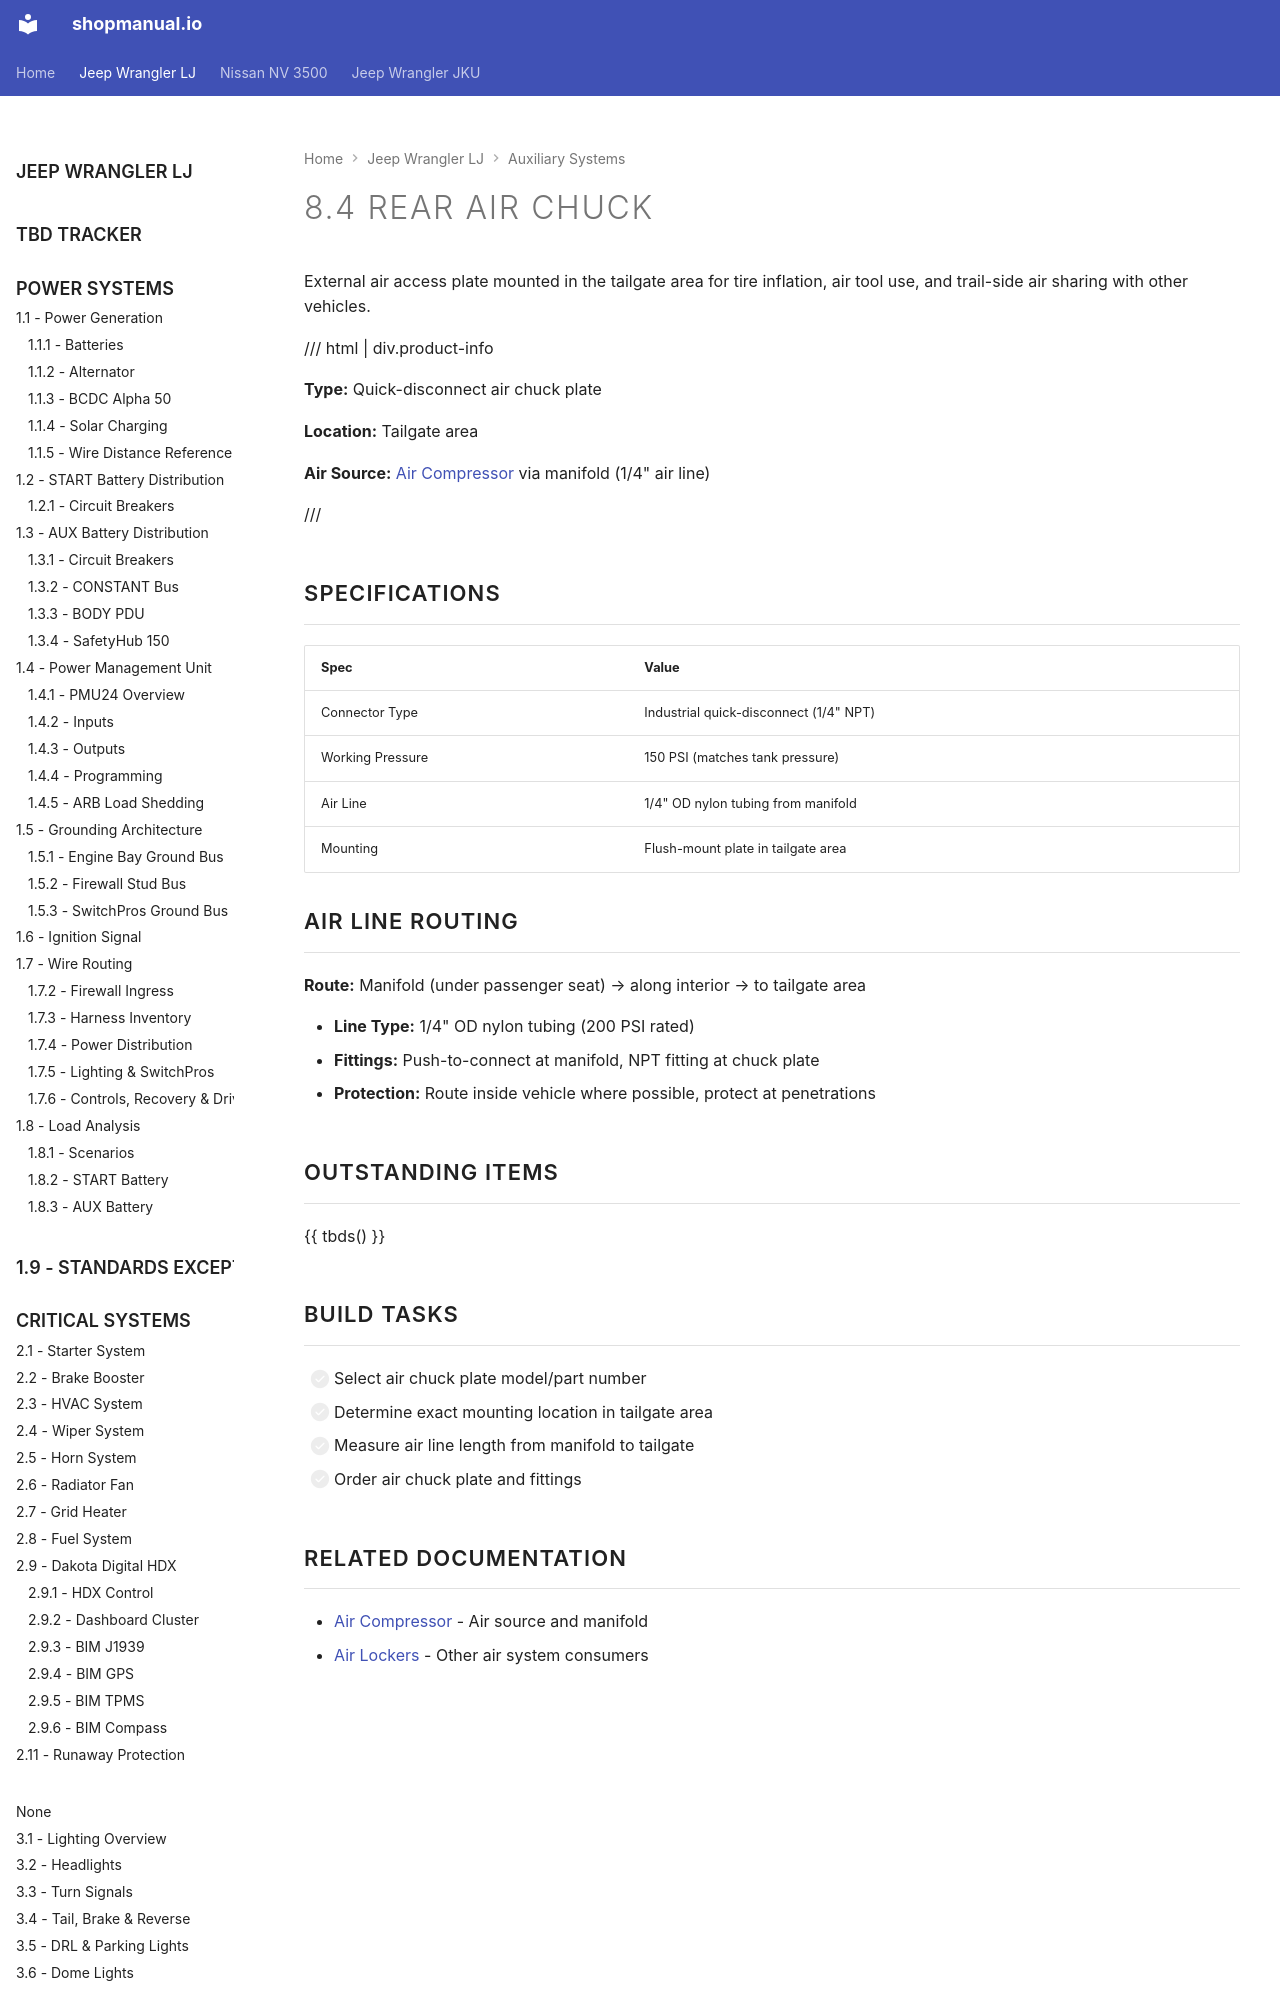

repository: sob/shopmanual.io · page: jeep_lj/08-exterior-systems/04-rear-air-chuck/index.html · generator: mkdocs

---
hide:
  - toc
tags:
  - product-details
  - exterior-systems
  - air-system
---

# 8.4 Rear Air Chuck {#rear-air-chuck}

External air access plate mounted in the tailgate area for tire inflation, air tool use, and trail-side air sharing with other vehicles.

/// html | div.product-info

**Type:** Quick-disconnect air chuck plate

**Location:** Tailgate area

**Air Source:** [Air Compressor][air-compressor] via manifold (1/4" air line)

///

## Specifications

| Spec           | Value                                    |
| -------------- | ---------------------------------------- |
| Connector Type | Industrial quick-disconnect (1/4" NPT)   |
| Working Pressure | 150 PSI (matches tank pressure)        |
| Air Line       | 1/4" OD nylon tubing from manifold       |
| Mounting       | Flush-mount plate in tailgate area       |
